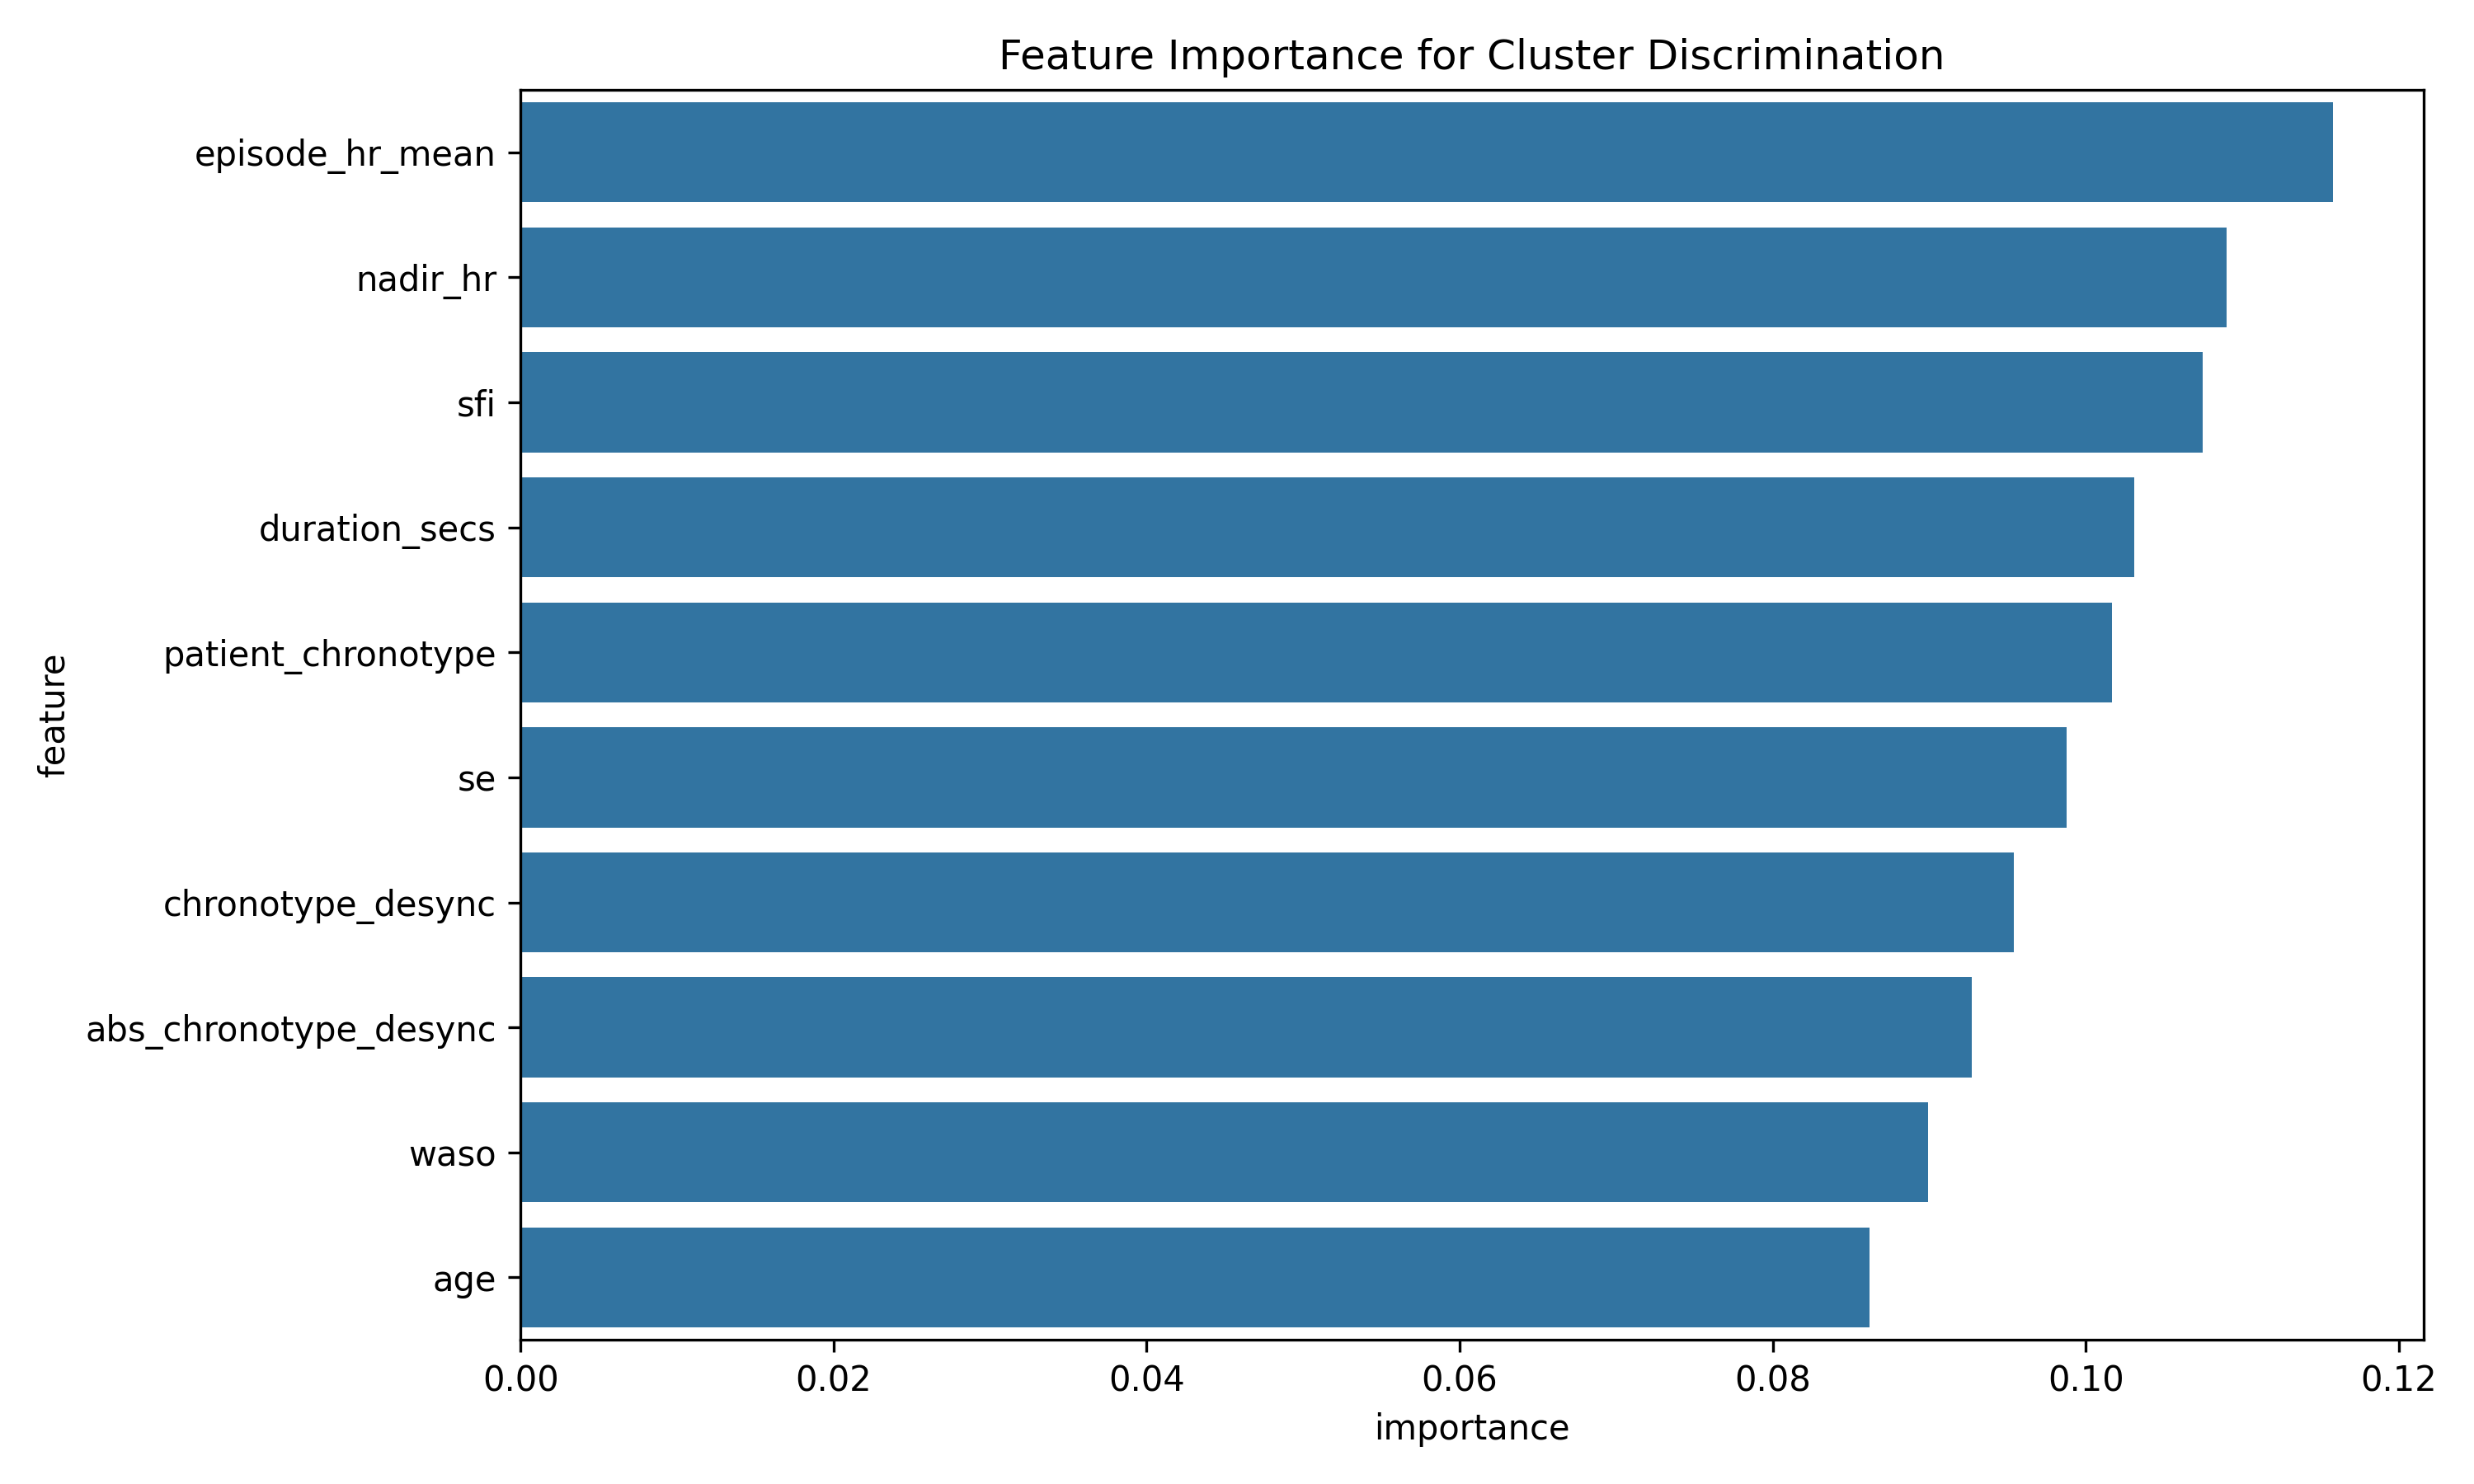

The file beside this chart, header and first rows:
feature, importance
episode_hr_mean, 0.1158
nadir_hr, 0.109
sfi, 0.1075
duration_secs, 0.1031
patient_chronotype, 0.1017
se, 0.09876
chronotype_desync, 0.09542
abs_chronotype_desync, 0.0927
waso, 0.0899
age, 0.08621
